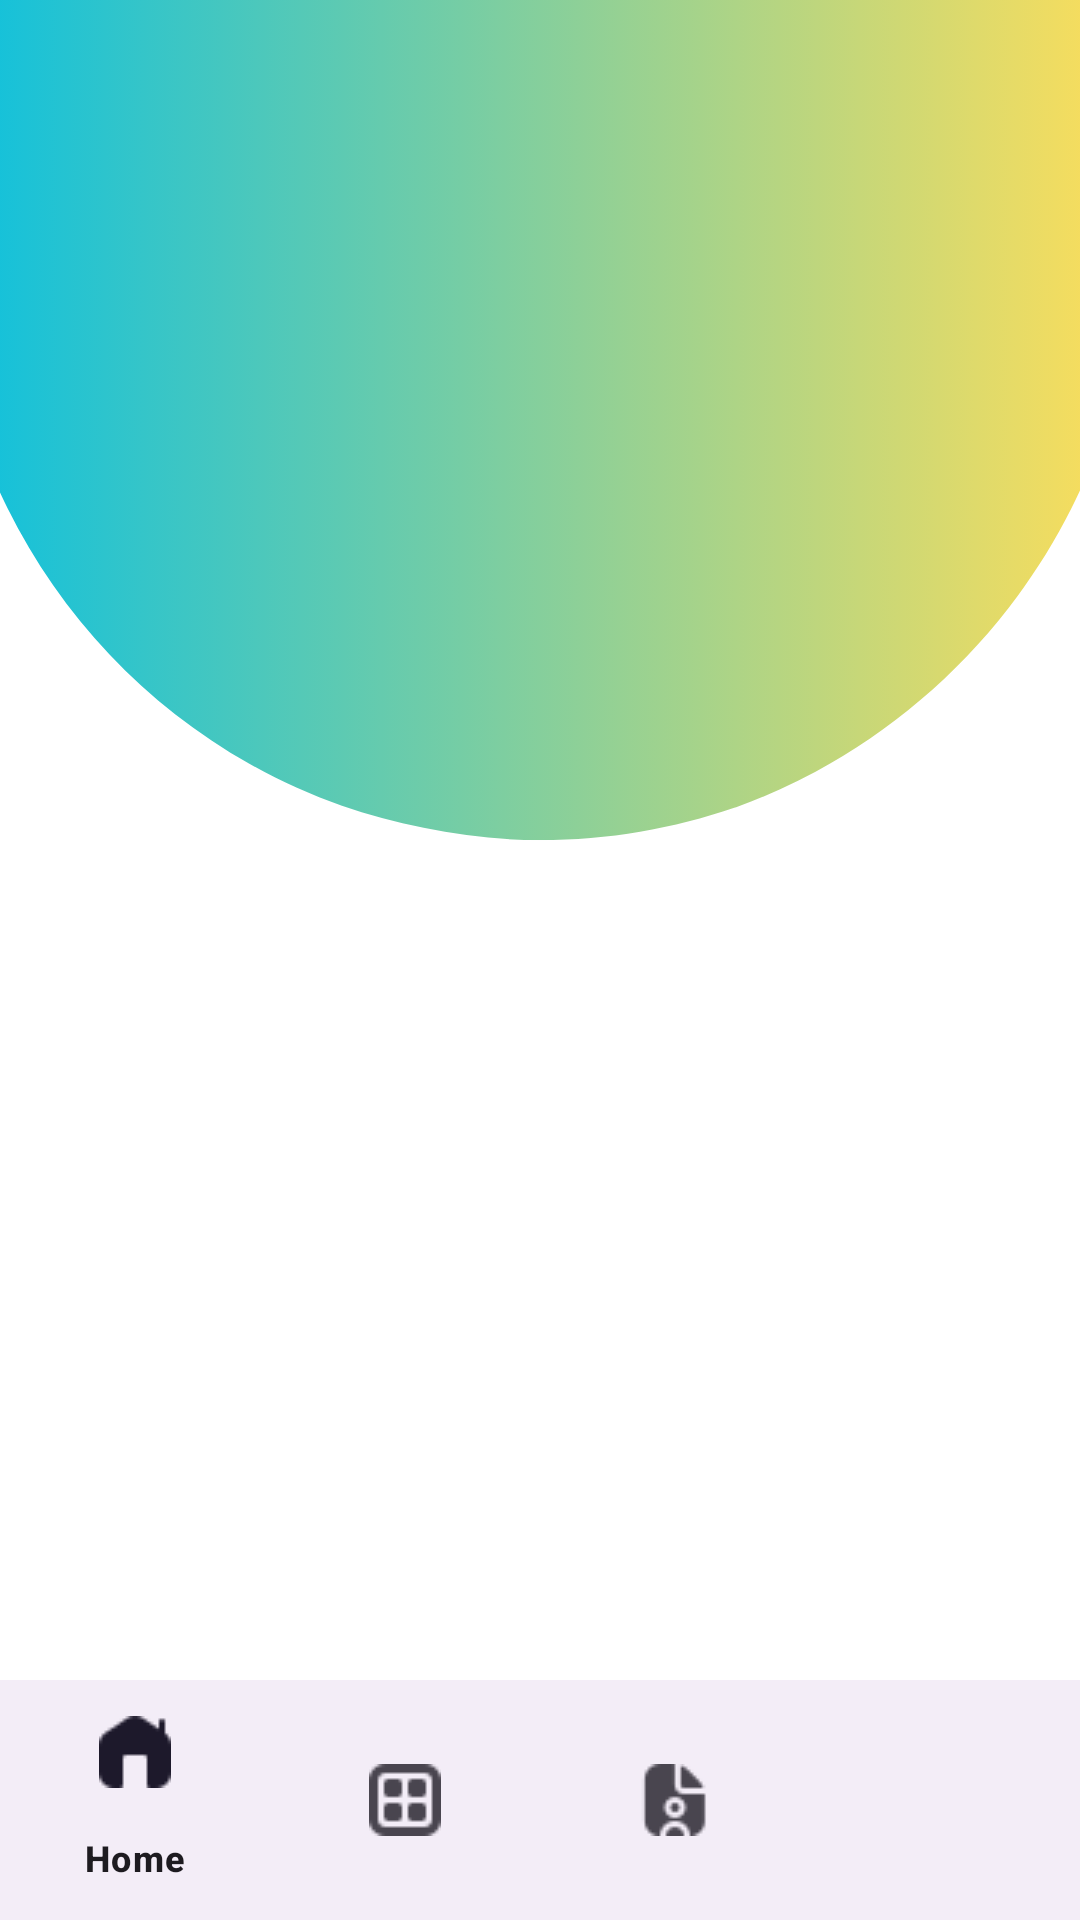

This screen was rendered from an Android layout file. Write that file and the resources it references.
<!-- AndroidManifest.xml: application theme Theme.MyApplication -->
<!-- res/layout/activity_main.xml -->
<?xml version="1.0" encoding="utf-8"?>
<RelativeLayout
    xmlns:android="http://schemas.android.com/apk/res/android"
    xmlns:app="http://schemas.android.com/apk/res-auto"
    xmlns:tools="http://schemas.android.com/tools"
    android:layout_width="match_parent"
    android:layout_height="match_parent"
    android:background="@drawable/edit_profile_design"
    tools:context=".MainActivity">

    <FrameLayout
        android:id="@+id/home_frame_home"
        android:layout_width="match_parent"
        android:layout_height="match_parent"
        android:layout_above="@+id/home_BN"
        />

    <FrameLayout
        android:id="@+id/home_frame_category"
        android:layout_width="match_parent"
        android:layout_height="match_parent"
        android:layout_above="@+id/home_BN"
        />

    <FrameLayout
        android:id="@+id/home_frame_profile"
        android:layout_width="match_parent"
        android:layout_height="match_parent"
        android:layout_above="@+id/home_BN"
        />

    <com.google.android.material.bottomnavigation.BottomNavigationView
        android:id="@+id/home_BN"
        android:layout_width="match_parent"
        android:layout_height="wrap_content"
        android:layout_alignParentBottom="true"
        app:menu="@menu/bottom_menu" />


</RelativeLayout>
<!-- resources referenced by this layout -->
<resources>
  <!-- drawable edit_profile_design: png bitmap (drawable, 342309 bytes) -->
  <style name="Theme.MyApplication" parent="Base.Theme.MyApplication" />
  <style name="Base.Theme.MyApplication" parent="Theme.Material3.DayNight.NoActionBar">
          
          
      </style>
</resources>
